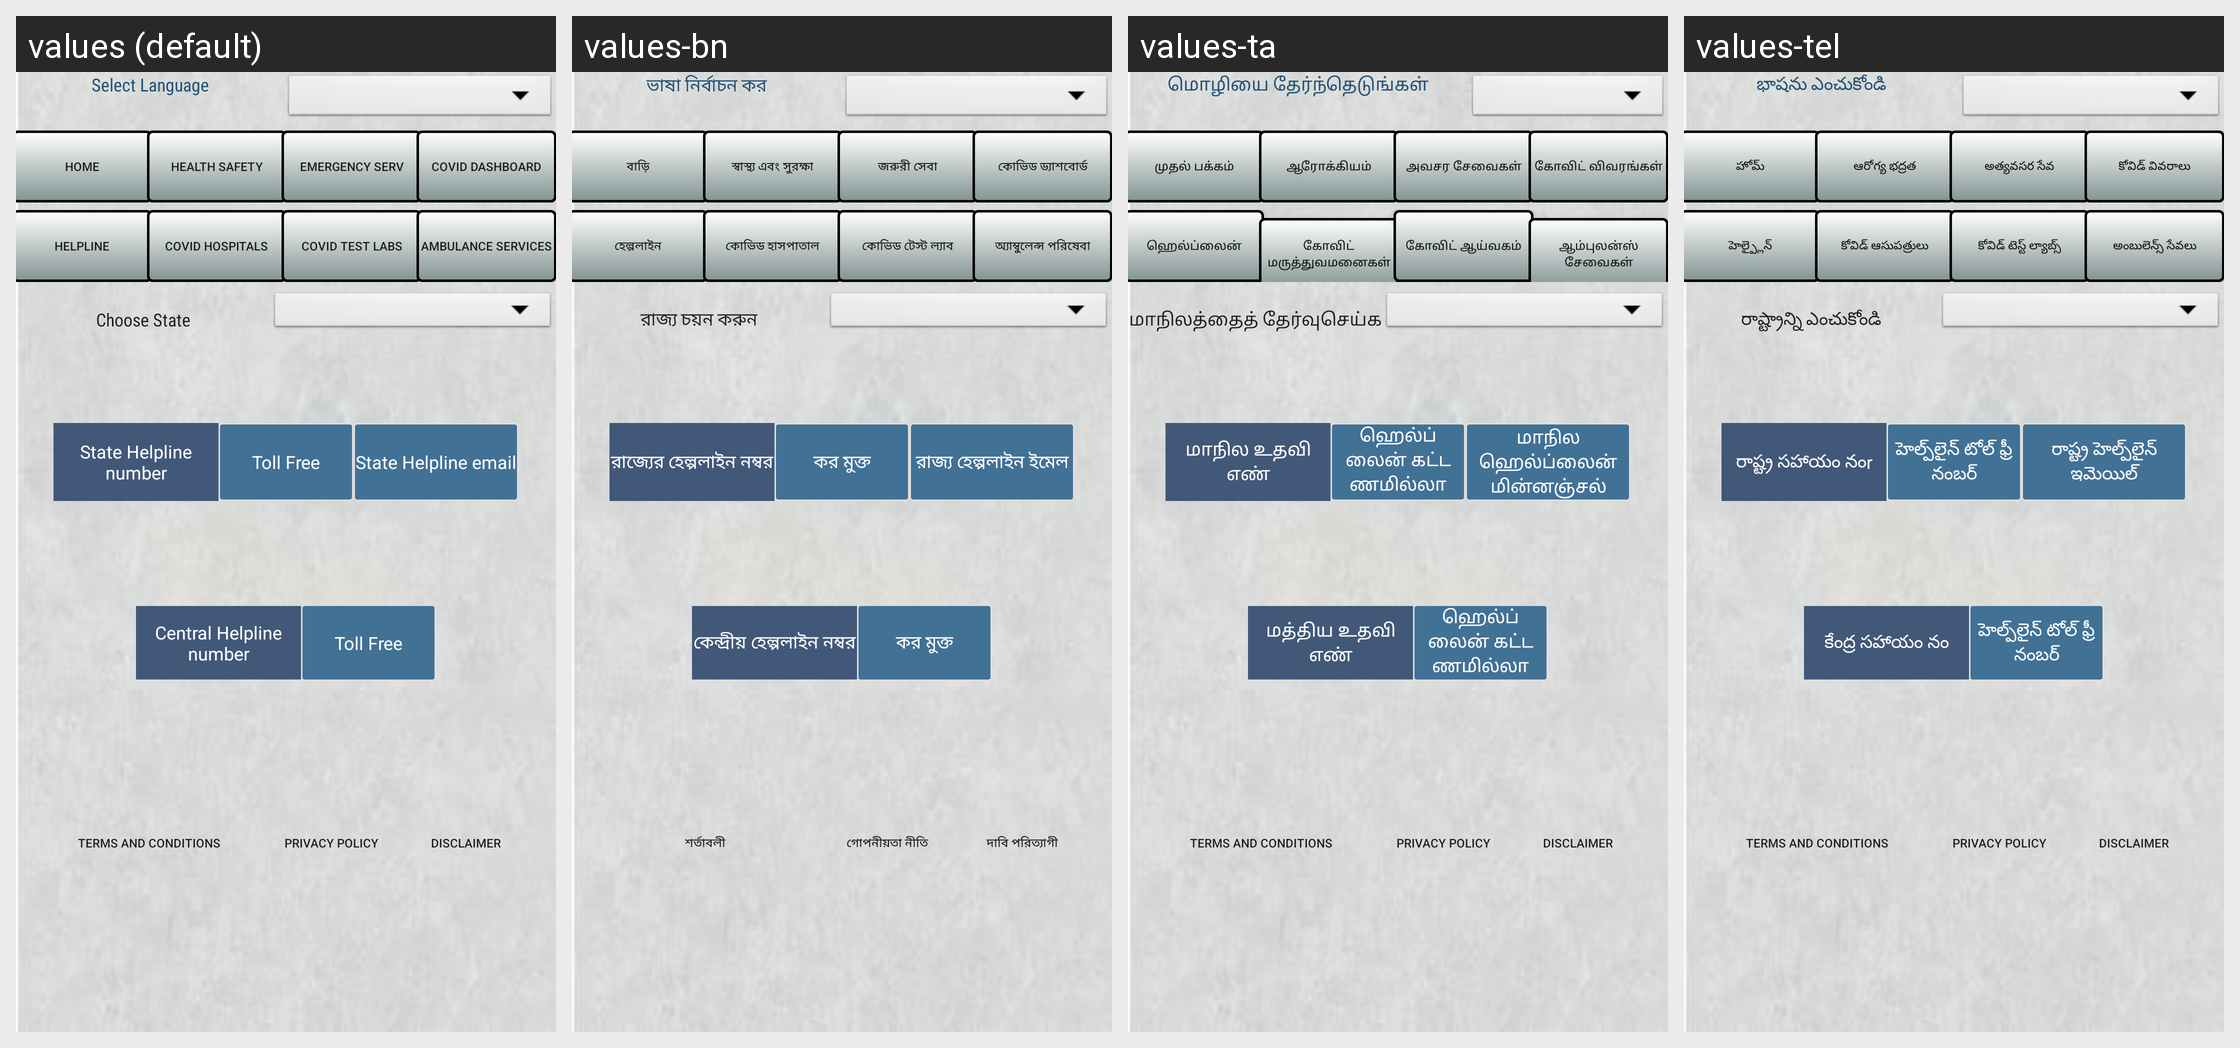

Here is an Android app screen in its default locale and in the app's own translations. Write out the translated-string differences for the strings that appear on this screen.
Android screen res/layout/activity_help_line.xml rendered under 4 locales, left to right: values (default), values-bn, values-ta, values-tel. Device: Nexus 5 (rendered at 1080×1920; each locale shown at half size, 540×960, under a caption strip naming it); theme AppTheme.
Other locales in the repository, not shown: values-hi, values-kan, values-mal.
Strings drawn on this screen, with the default value and each locale's value (text and hints the layout hard-codes, and strings that could not be matched under every locale, appear in the picture but are not listed):

app_chooselang
  values: Select Language
  values-bn: ভাষা নির্বাচন কর
  values-ta: மொழியை தேர்ந்தெடுங்கள்
  values-tel: భాషను ఎంచుకోండి

app_statelist
  values: Choose State
  values-bn: রাজ্য চয়ন করুন
  values-ta: மாநிலத்தைத் தேர்வுசெய்க
  values-tel: రాష్ట్రాన్ని ఎంచుకోండి

app_helpnotext
  values: State Helpline number
  values-bn: রাজ্যের হেল্পলাইন নম্বর
  values-ta: மாநில உதவி எண்
  values-tel: రాష్ట్ర సహాయం నంr

app_helptollfree
  values: Toll Free
  values-bn: কর মুক্ত
  values-ta: ஹெல்ப்லைன் கட்டணமில்லா எண்
  values-tel: హెల్ప్‌లైన్ టోల్ ఫ్రీ నంబర్

app_helpemailtxt
  values: State Helpline email
  values-bn: রাজ্য হেল্পলাইন ইমেল
  values-ta: மாநில ஹெல்ப்லைன் மின்னஞ்சல்
  values-tel: రాష్ట్ర హెల్ప్‌లైన్ ఇమెయిల్

app_helpCent
  values: Central Helpline number
  values-bn: কেন্দ্রীয় হেল্পলাইন নম্বর
  values-ta: மத்திய உதவி எண்
  values-tel: కేంద్ర సహాయం నం

app_Home
  values: Home
  values-bn: বাড়ি
  values-ta: முதல் பக்கம்
  values-tel: హోమ్

app_Health
  values: Health Safety
  values-bn: স্বাস্থ্য এবং সুরক্ষা
  values-ta: ஆரோக்கியம்
  values-tel: ఆరోగ్య భద్రత

app_Emer
  values: Emergency Serv
  values-bn: জরুরী সেবা
  values-ta: அவசர சேவைகள்
  values-tel: అత్యవసర సేవ

app_Local
  values: Covid Dashboard
  values-bn: কোভিড ড্যাশবোর্ড
  values-ta: கோவிட் விவரங்கள்
  values-tel: కోవిడ్ వివరాలు

app_heplline
  values: HelpLine
  values-bn: হেল্পলাইন
  values-ta: ஹெல்ப்லைன்
  values-tel: హెల్ప్లైన్

app_covidhosp
  values: Covid Hospitals
  values-bn: কোভিড হাসপাতাল
  values-ta: கோவிட் மருத்துவமனைகள்
  values-tel: కోవిడ్ ఆసుపత్రులు

app_covidlabs
  values: Covid Test Labs
  values-bn: কোভিড টেস্ট ল্যাব
  values-ta: கோவிட் ஆய்வகம்
  values-tel: కోవిడ్ టెస్ట్ ల్యాబ్స్

app_ambulan
  values: Ambulance Services
  values-bn: অ্যাম্বুলেন্স পরিষেবা
  values-ta: ஆம்புலன்ஸ் சேவைகள்
  values-tel: అంబులెన్స్ సేవలు

app_terms
  values: Terms and Conditions
  values-bn: শর্তাবলী
  values-ta: Terms and Conditions
  values-tel: Terms and Conditions

app_privacy
  values: Privacy Policy
  values-bn: গোপনীয়তা নীতি
  values-ta: Privacy Policy
  values-tel: Privacy Policy

app_disclaimer
  values: Disclaimer
  values-bn: দাবি পরিত্যাগী
  values-ta: Disclaimer
  values-tel: Disclaimer
